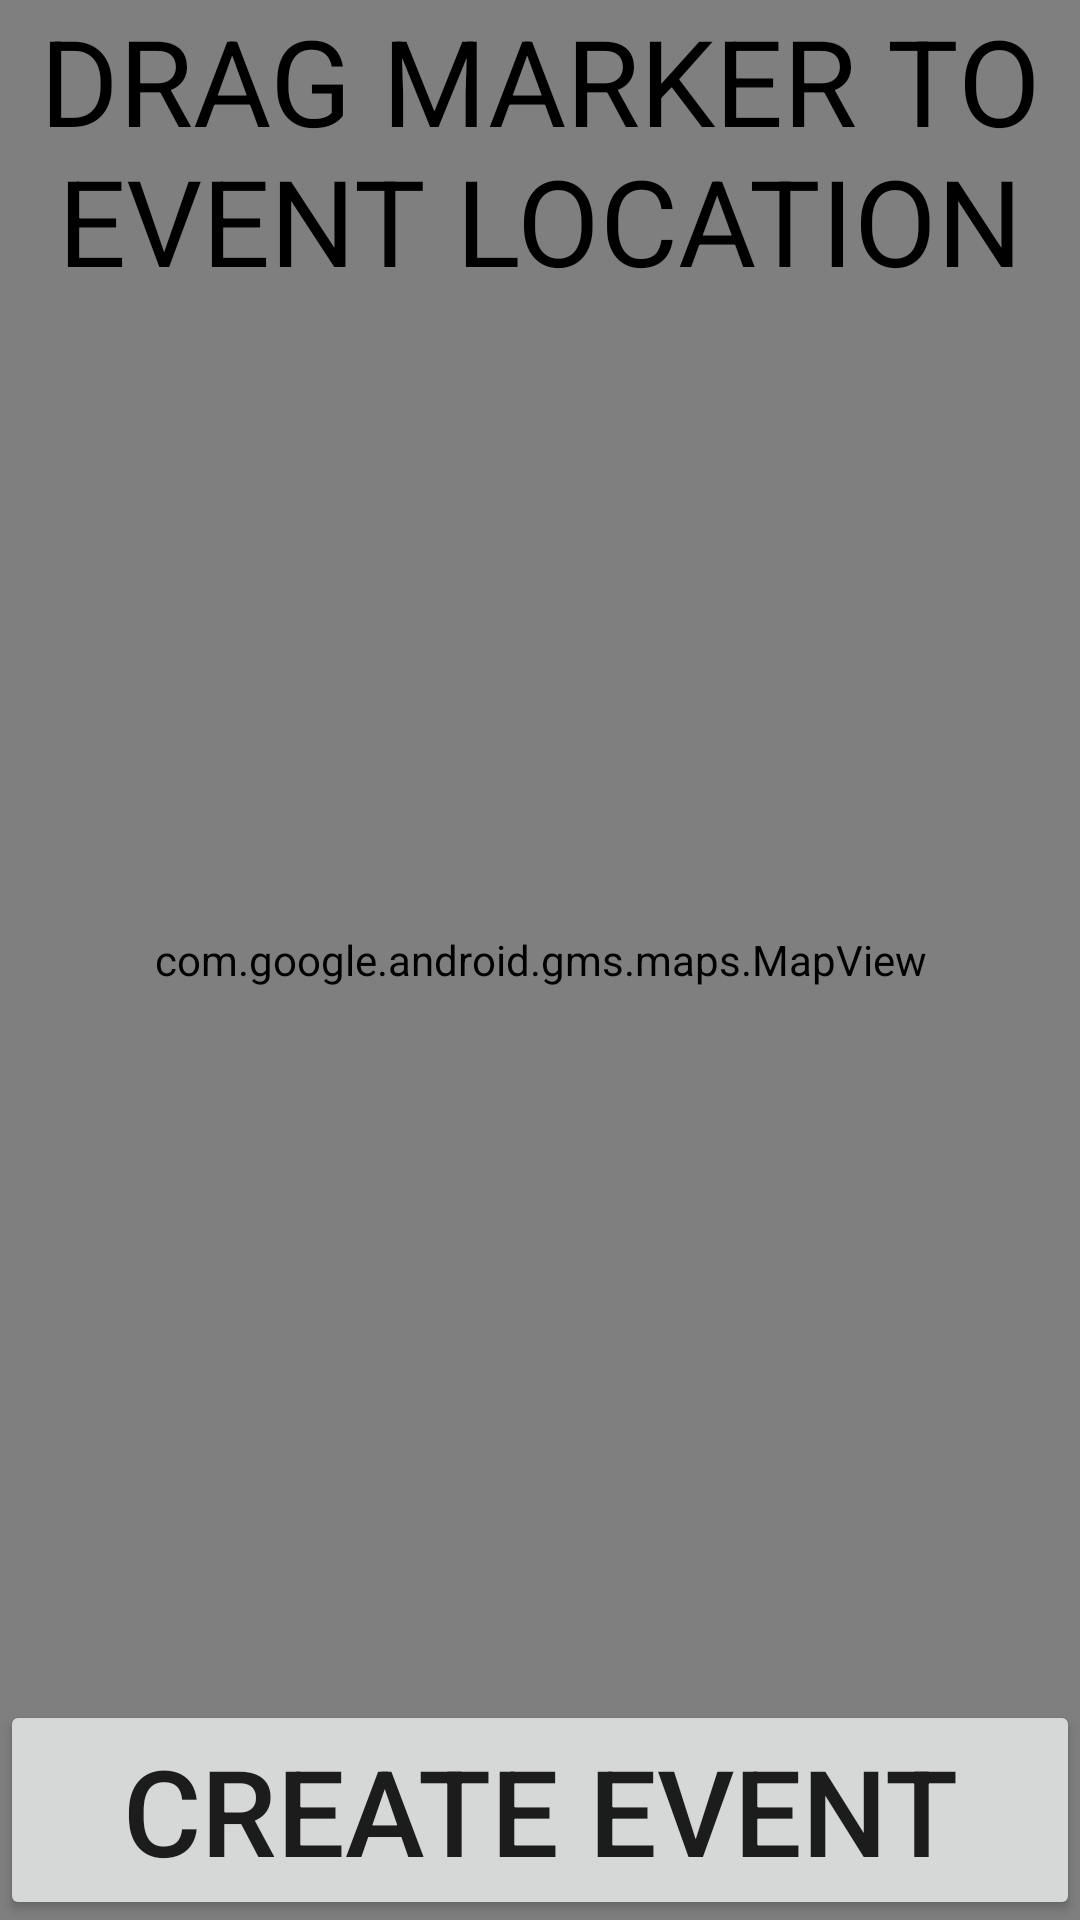

Here is an Android app screen rendered from its layout file. Give the layout XML and the strings, colors and styles it references.
<!-- AndroidManifest.xml: application theme Theme.PickupGameFinder -->
<!-- res/layout/fragment_create_event_map.xml -->
<?xml version="1.0" encoding="utf-8"?>
<RelativeLayout xmlns:android="http://schemas.android.com/apk/res/android"
    xmlns:tools="http://schemas.android.com/tools"
    android:layout_width="match_parent"
    android:layout_height="match_parent">

    <com.google.android.gms.maps.MapView
        android:id="@+id/map"
        android:layout_width="match_parent"
        android:layout_height="match_parent"/>

    <TextView
        android:id="@+id/drag_marker_text"
        android:layout_width="match_parent"
        android:layout_height="wrap_content"
        android:text="DRAG MARKER TO EVENT LOCATION"
        android:textSize="40dp"
        android:gravity="center"
        android:textColor="@color/black"/>

    <Button
        android:id="@+id/create_event_button"
        android:layout_width="match_parent"
        android:layout_height="wrap_content"
        android:layout_alignParentBottom="true"
        android:layout_above="@id/drag_marker_text"
        android:text="CREATE EVENT"
        android:textSize="40dp"
        android:textAlignment="center"/>

</RelativeLayout>
<!-- resources referenced by this layout -->
<resources>
  <style name="Theme.PickupGameFinder" parent="Theme.AppCompat.Light.DarkActionBar">
          
          <item name="colorPrimary">@color/purple_500</item>
          <item name="colorPrimaryVariant">@color/purple_700</item>
          <item name="colorOnPrimary">@color/white</item>
          
          <item name="colorSecondary">@color/teal_200</item>
          <item name="colorSecondaryVariant">@color/teal_700</item>
          <item name="colorOnSecondary">@color/black</item>
          
          <item name="android:statusBarColor" tools:targetApi="l">?attr/colorPrimaryVariant</item>
          
      </style>
  <!-- not gathered from this repository: default colours our renderer supplied (Android Studio template values) -->
  <color name="purple_500">#FF6200EE</color>
  <color name="purple_700">#FF3700B3</color>
  <color name="teal_200">#FF03DAC5</color>
  <color name="teal_700">#FF018786</color>
  <color name="black">#FF000000</color>
  <color name="white">#FFFFFFFF</color>
</resources>
